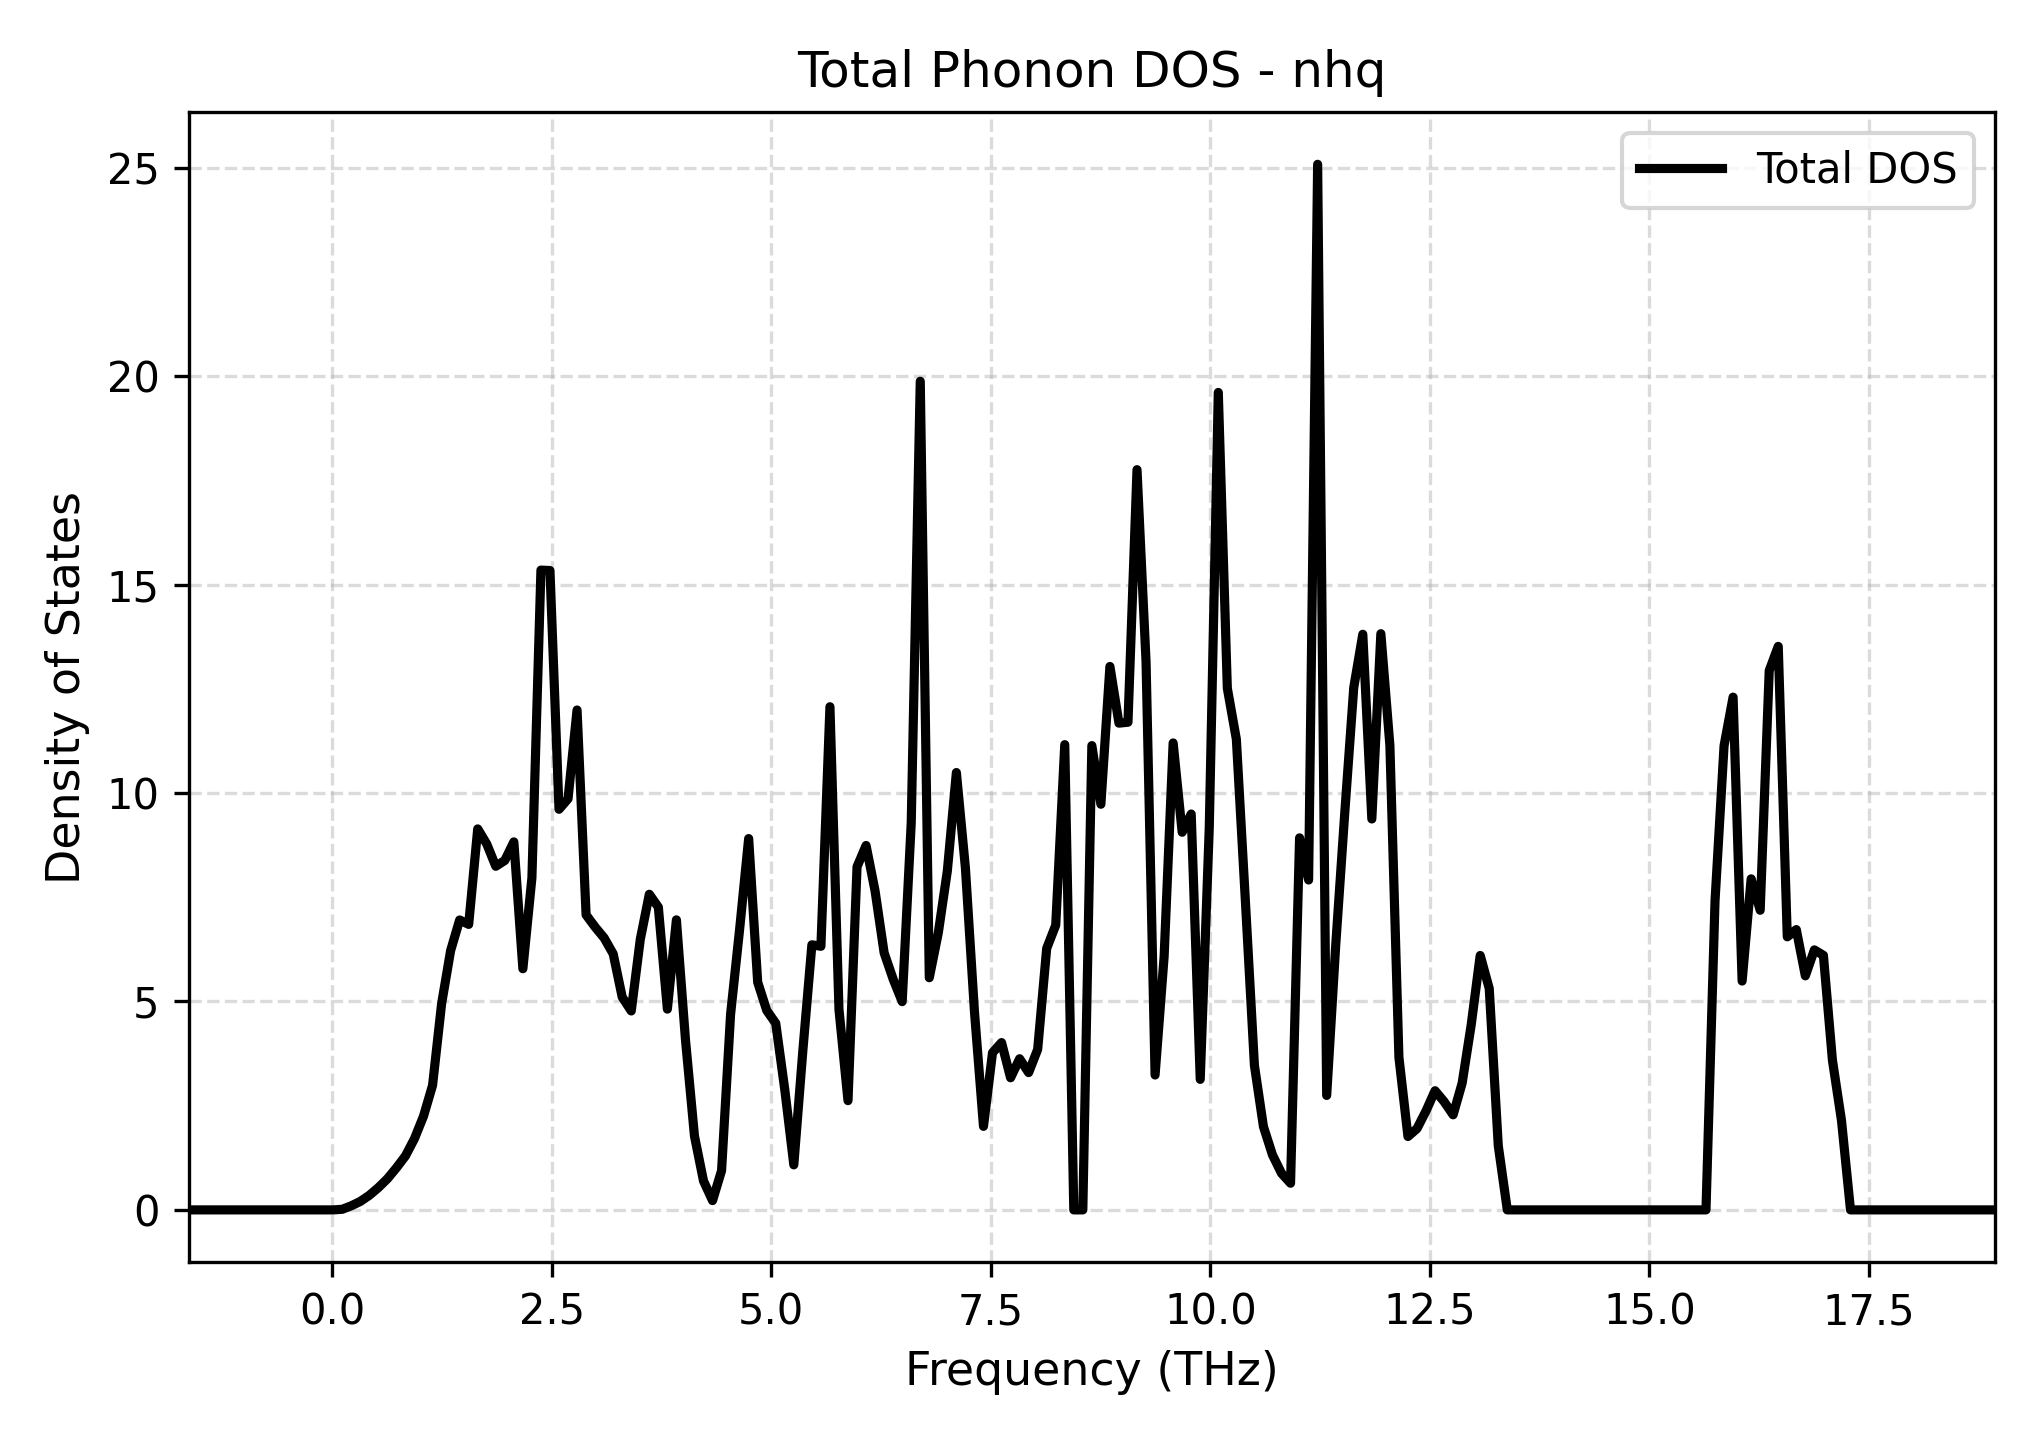

Values plotted in this chart, from the file beside it:
Frequency_THz, Total_DOS
-1.636, 0.0
-1.534, 0.0
-1.431, 0.0
-1.328, 0.0
-1.225, 0.0
-1.122, 0.0
-1.019, 0.0
-0.9163, 0.0
-0.8134, 0.0
-0.7106, 0.0
-0.6077, 0.0
-0.5048, 0.0
-0.402, 0.0
-0.2991, 0.0
-0.1962, 0.0
-0.09337, 0.0
0.009499, 0.0
0.1124, 0.01436
0.2152, 0.09823
0.3181, 0.2028
0.421, 0.35
0.5238, 0.5342
0.6267, 0.7468
0.7296, 1.009
0.8324, 1.295
0.9353, 1.71
1.038, 2.249
1.141, 2.988
1.244, 4.942
1.347, 6.22
1.45, 6.955
1.553, 6.848
1.655, 9.139
1.758, 8.777
1.861, 8.243
1.964, 8.382
2.067, 8.828
2.17, 5.785
2.273, 7.963
2.375, 15.35
2.478, 15.34
2.581, 9.61
2.684, 9.862
2.787, 11.99
2.89, 7.077
2.993, 6.785
3.096, 6.523
3.198, 6.141
3.301, 5.104
3.404, 4.772
3.507, 6.488
3.61, 7.571
3.713, 7.261
3.816, 4.816
3.918, 6.957
4.021, 4.092
4.124, 1.772
4.227, 0.6948
4.33, 0.2231
4.433, 0.9419
... 141 more rows
